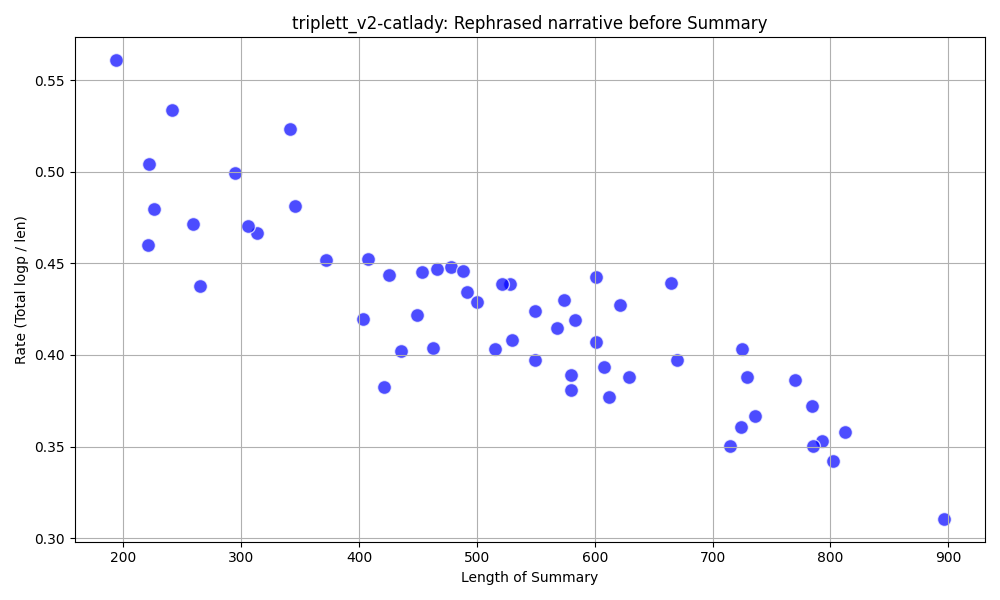

The data file committed next to this chart (first rows):
, summary, total, len, rate, keypoints_id
39, I grew up near Mrs. Baker, the cat lady.…, 108.8, 194, 0.56, 4_1
36, I didn't really like Mrs. Baker's grands…, 101.7, 221, 0.46, 3_1
44, I was a tomboy in my neighborhood.|Mrs. …, 112, 222, 0.5, 5_3
37, I didn't take to Mrs. Baker's grandson b…, 108.4, 226, 0.48, 3_2
41, I grew up near Mrs. Baker, who had many …, 128.7, 241, 0.53, 4_3
38, I grew up near Mrs. Baker who had many c…, 122.1, 259, 0.47, 3_3
40, I didn't get along with Mrs. Baker's gra…, 116.0, 265, 0.44, 4_2
42, I grew up near Mrs. Baker who adopted ma…, 147.3, 295, 0.5, 5_1
47, I grew up in a neighborhood with Mrs. Ba…, 143.9, 306, 0.47, 6_3
43, I grew up in a neighborhood with Mrs. Ba…, 146.1, 313, 0.47, 5_2
45, I grew up in a neighborhood with a cat l…, 178.4, 341, 0.52, 6_1
46, I grew up with Mrs. Baker, the neighborh…, 166.5, 346, 0.48, 6_2
51, I grew up in a neighborhood with Mrs. Ba…, 168.2, 372, 0.45, 8_1
48, I grew up in a neighborhood with Mrs. Ba…, 169.2, 403, 0.42, 7_1
54, I grew up in a neighborhood with Mrs. Ba…, 184.6, 408, 0.45, 9_1
1, I grew up in a neighborhood with Mrs. Ba…, 161.1, 421, 0.38, 10_2
49, I grew up in a neighborhood with Mrs. Ba…, 188.6, 425, 0.44, 7_2
5, I grew up in a neighborhood with Mrs. Ba…, 175.2, 436, 0.4, 11_3
4, I grew up in a neighborhood with Mrs. Ba…, 189.5, 449, 0.42, 11_2
56, I grew up in a neighborhood with Mrs. Ba…, 201.7, 453, 0.45, 9_3
53, I grew up in a neighborhood with Mrs. Ba…, 187.1, 463, 0.4, 8_3
52, I grew up in a neighborhood with Mrs. Ba…, 208.4, 466, 0.45, 8_2
13, I grew up in a neighborhood with Mrs. Ba…, 214.2, 478, 0.45, 14_2
55, I grew up in a neighborhood with Mrs. Ba…, 217.5, 488, 0.45, 9_2
0, I grew up in a neighborhood with Mrs. Ba…, 213.7, 492, 0.43, 10_1
3, Mrs. Baker was the neighborhood cat lady…, 214.3, 500, 0.43, 11_1
22, I grew up in a neighborhood with Mrs. Ba…, 207.6, 515, 0.4, 17_2
50, I grew up in a neighborhood with Mrs. Ba…, 228.5, 521, 0.44, 7_3
12, I grew up in a neighborhood with Mrs. Ba…, 231.6, 528, 0.44, 14_1
9, I grew up in a neighborhood with Mrs. Ba…, 216.3, 530, 0.41, 13_1
10, I grew up in a neighborhood with Mrs. Ba…, 232.7, 549, 0.42, 13_2
11, I grew up in a neighborhood with Mrs. Ba…, 218.2, 549, 0.4, 13_3
7, I grew up in a neighborhood with a cat l…, 235.6, 568, 0.41, 12_2
23, I grew up in a neighborhood with Mrs. Ba…, 246.9, 574, 0.43, 17_3
18, I grew up in a neighborhood with Mrs. Ba…, 220.8, 580, 0.38, 16_1
6, I grew up in a neighborhood with Mrs. Ba…, 225.7, 580, 0.39, 12_1
14, I grew up in a neighborhood with Mrs. Ba…, 244.3, 583, 0.42, 14_3
21, I grew up in a neighborhood.|Mrs. Baker …, 266.1, 601, 0.44, 17_1
2, I grew up in a neighborhood with Mrs. Ba…, 244.5, 601, 0.41, 10_3
16, I grew up in a neighborhood with a resid…, 239.1, 608, 0.39, 15_2
20, I grew up in a neighborhood with Mrs. Ba…, 230.7, 612, 0.38, 16_3
8, I grew up in a neighborhood with Mrs. Ba…, 265.5, 621, 0.43, 12_3
24, I grew up in a neighborhood with Mrs. Ba…, 243.9, 629, 0.39, 18_1
34, I grew up in a neighborhood.|Mrs. Baker …, 292.2, 665, 0.44, 21_2
26, I grew up in a neighborhood with Mrs. Ba…, 266.1, 670, 0.4, 18_3
15, I grew up in a neighborhood with Mrs. Ba…, 250.4, 715, 0.35, 15_1
32, I grew up in a neighborhood with Mrs. Ba…, 261, 724, 0.36, 20_3
29, I grew up in the neighborhood with Mrs. …, 292.3, 725, 0.4, 19_3
35, I lived in Mrs. Baker's neighborhood.|Mr…, 282.8, 729, 0.39, 21_3
17, I grew up in a neighborhood with Mrs. Ba…, 270, 736, 0.37, 15_3
25, I grew up in a neighborhood with Mrs. Ba…, 297.3, 770, 0.39, 18_2
27, I grew up in a neighborhood with Mrs. Ba…, 291.7, 784, 0.37, 19_1
30, I grew up in a neighborhood with Mrs. Ba…, 274.9, 785, 0.35, 20_1
19, I grew up in a neighborhood with Mrs. Ba…, 279.8, 793, 0.35, 16_2
28, I grew up in a neighborhood with Mrs. Ba…, 274.3, 802, 0.34, 19_2
31, I grew up in a neighborhood with Mrs. Ba…, 290.7, 812, 0.36, 20_2
33, I grew up in a neighborhood with Mrs. Ba…, 278.3, 896, 0.31, 21_1
